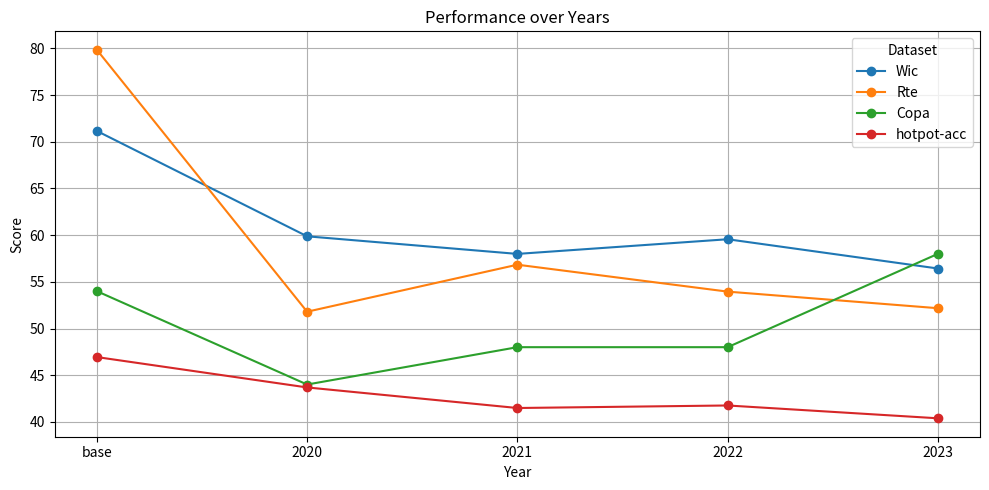

This chart was generated by the following Python code: (Note: this script raises an exception after producing the figure.)
import pandas as pd
import matplotlib.pyplot as plt

# Data provided by the user
data = {
    "dataset": ["Wic", "Rte", "Copa", "hotpot-acc"],
    "base": [71.15987461, 79.85611511, 54, 46.94119641],
    "2020": [59.87460815, 51.79856115, 44, 43.68751059],
    "2021": [57.99, 56.834532, 48, 41.484494],
    "2022": [59.56112, 53.95, 48, 41.75563464],
    "2023": [56.42633229, 52.17391, 58, 40.3829]
}

# Create a DataFrame
df = pd.DataFrame(data)

# Setting the 'dataset' column as the index
df.set_index('dataset', inplace=True)

# Transposing the DataFrame to have years as the x-axis and datasets as lines
df = df.transpose()

# Plotting the data
plt.figure(figsize=(10, 5))
for column in df.columns:
    plt.plot(df.index, df[column], marker='o', label=column)

plt.title('Performance over Years')
plt.xlabel('Year')
plt.ylabel('Score')
plt.legend(title='Dataset')
plt.grid(True)
plt.tight_layout()
plt.savefig()
plt.show()
